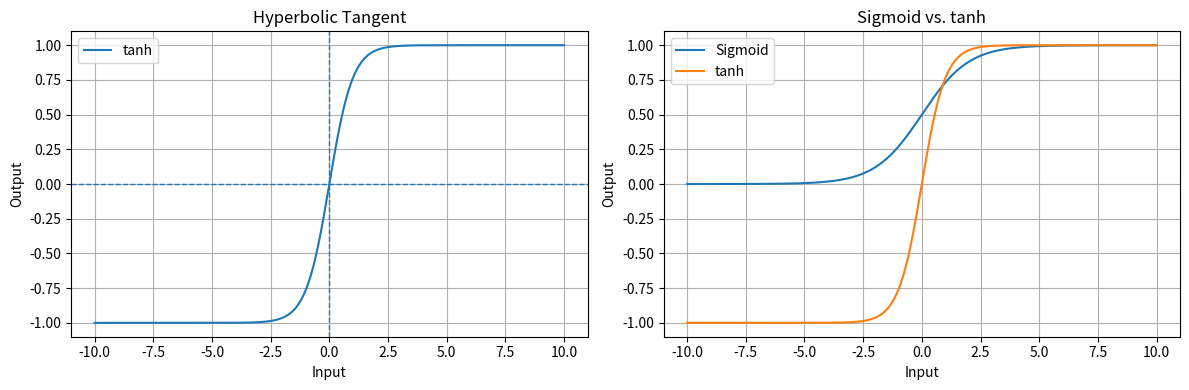

Write the Python code that produced this figure.
"""
Hyperbolic Tangent (tanh) Activation
====================================

Experiments:
1. Implement tanh using NumPy.
2. Visualize its activation curve.
3. Compare tanh with sigmoid.
4. Examine output symmetry and saturation.
"""

import numpy as np
import matplotlib.pyplot as plt


def tanh(x: np.ndarray) -> np.ndarray:
    """Apply the hyperbolic tangent activation function."""
    return np.tanh(x)


def sigmoid(x: np.ndarray) -> np.ndarray:
    """Apply the sigmoid activation function."""
    # Clipping prevents overflow for extreme negative inputs.
    x = np.clip(x, -500, 500)
    return 1.0 / (1.0 + np.exp(-x))


def main() -> None:
    # Experiment 1: Visualize tanh and sigmoid.
    x = np.linspace(-10, 10, 500)

    tanh_output = tanh(x)
    sigmoid_output = sigmoid(x)

    fig, axes = plt.subplots(1, 2, figsize=(12, 4))

    axes[0].plot(x, tanh_output, label="tanh")
    axes[0].axhline(0, linestyle="--", linewidth=1)
    axes[0].axvline(0, linestyle="--", linewidth=1)
    axes[0].set_title("Hyperbolic Tangent")
    axes[0].set_xlabel("Input")
    axes[0].set_ylabel("Output")
    axes[0].grid(True)
    axes[0].legend()

    axes[1].plot(x, sigmoid_output, label="Sigmoid")
    axes[1].plot(x, tanh_output, label="tanh")
    axes[1].set_title("Sigmoid vs. tanh")
    axes[1].set_xlabel("Input")
    axes[1].set_ylabel("Output")
    axes[1].grid(True)
    axes[1].legend()

    plt.tight_layout()
    plt.show()

    # Experiment 2: Compare representative outputs.
    test_inputs = np.array([-5.0, -2.0, -1.0, 0.0, 1.0, 2.0, 5.0])

    print(f"{'Input':>8} | {'tanh':>12} | {'Sigmoid':>12}")
    print("-" * 38)

    for value in test_inputs:
        tanh_value = tanh(np.array(value))
        sigmoid_value = sigmoid(np.array(value))

        print(
            f"{value:8.2f} | "
            f"{float(tanh_value):12.6f} | "
            f"{float(sigmoid_value):12.6f}"
        )

    # Experiment 3: Verify symmetry around the origin.
    positive_inputs = np.array([0.5, 1.0, 2.0, 5.0])

    positive_outputs = tanh(positive_inputs)
    negative_outputs = tanh(-positive_inputs)

    print("\nSymmetry check")
    print("tanh(-x) = -tanh(x)")

    for value, positive, negative in zip(
        positive_inputs, positive_outputs, negative_outputs
    ):
        print(
            f"x = {value:4.1f} | "
            f"tanh(x) = {positive: .6f} | "
            f"tanh(-x) = {negative: .6f}"
        )


if __name__ == "__main__":
    main()
